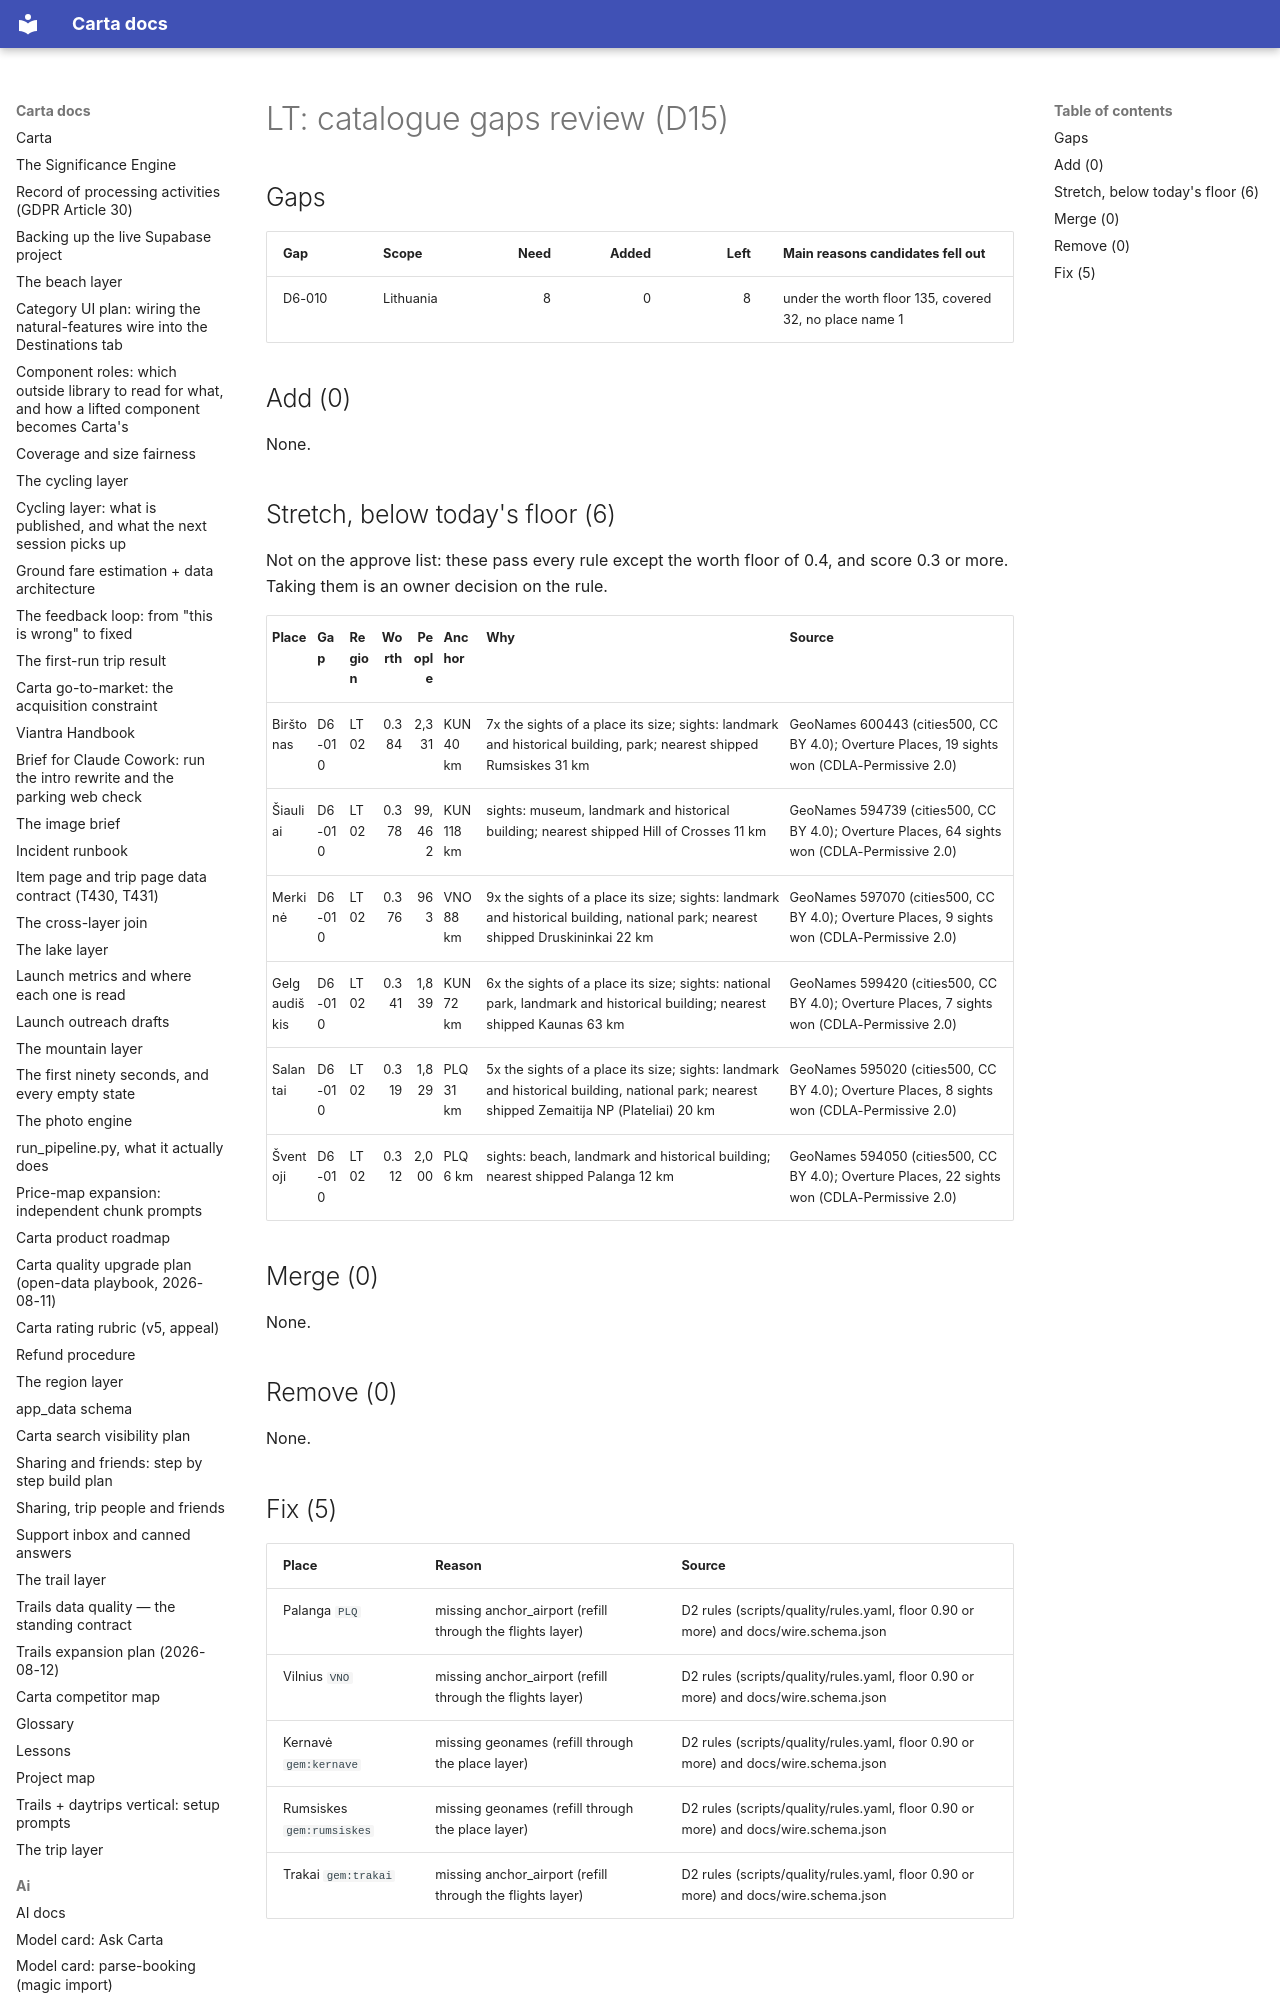

repository: basvn123/carta-travel-app · page: data/catalogue-gaps/LT/index.html · generator: mkdocs

# LT: catalogue gaps review (D15)

## Gaps

| Gap | Scope | Need | Added | Left | Main reasons candidates fell out |
|---|---|--:|--:|--:|---|
| D6-010 | Lithuania | 8 | 0 | 8 | under the worth floor 135, covered 32, no place name 1 |

## Add (0)

None.
